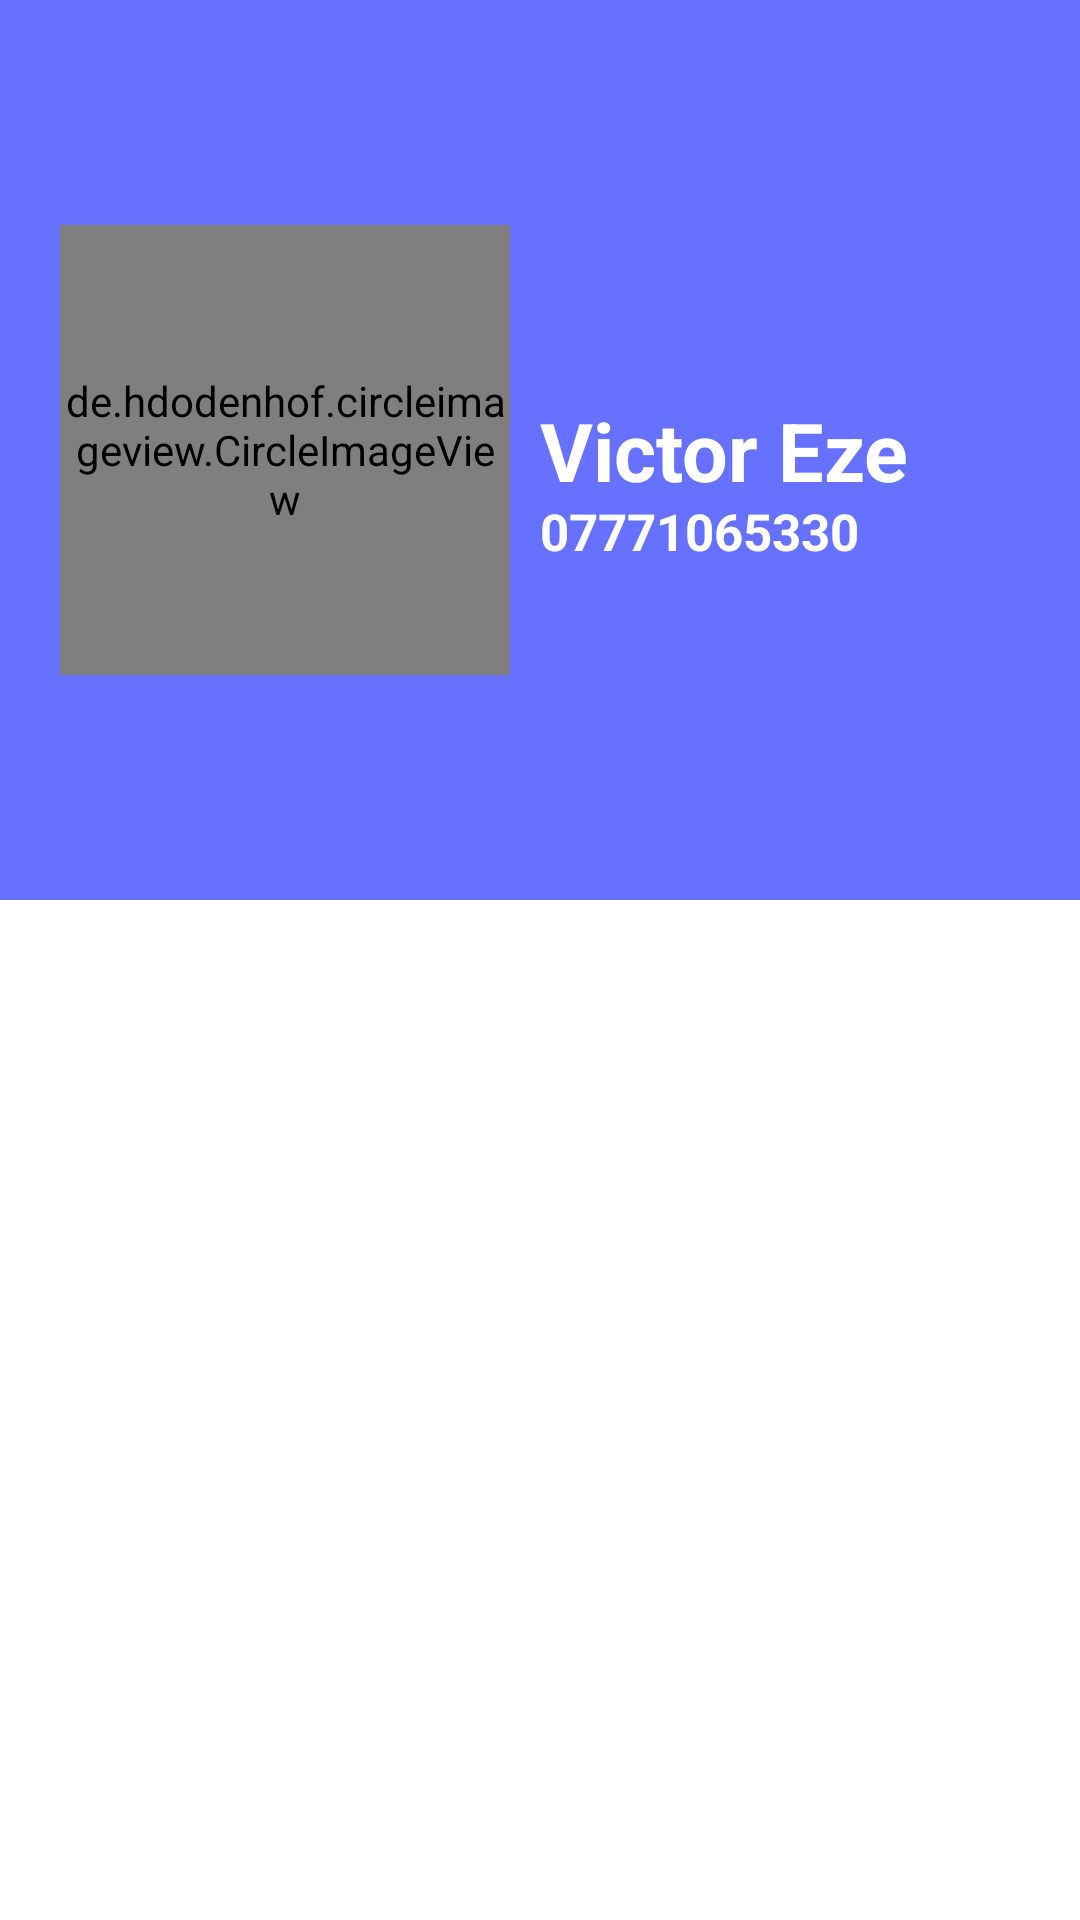

The Android layout XML behind this screen, and the referenced resources:
<!-- AndroidManifest.xml: application theme Theme.VConnectChatApp -->
<!-- res/layout/fragment_users.xml -->
<?xml version="1.0" encoding="utf-8"?>
<LinearLayout xmlns:android="http://schemas.android.com/apk/res/android"
    xmlns:app="http://schemas.android.com/apk/res-auto"
    xmlns:tools="http://schemas.android.com/tools"
    android:layout_width="match_parent"
    android:layout_height="match_parent"
    android:layout_gravity="center"
    android:orientation="vertical"
    tools:context=".MapFragment">

    <RelativeLayout
        android:layout_width="match_parent"
        android:layout_height="300dp"
        android:background="@color/app_color"
        android:padding="20dp">

        <de.hdodenhof.circleimageview.CircleImageView

            android:id="@+id/imageViewCircleProfile1"
            android:layout_width="150dp"
            android:layout_height="150dp"
            android:layout_gravity="center"
            android:layout_marginTop="16dp"
            android:background="@drawable/ic_account"
            android:scaleType="centerCrop"
            android:layout_centerVertical="true" />

        <TextView
            android:id="@+id/profileName1"
            android:layout_width="wrap_content"
            android:layout_height="wrap_content"
            android:text="Victor Eze"
            android:textSize="27sp"
            android:layout_toRightOf="@id/imageViewCircleProfile1"
            android:textStyle="bold"
            android:textColor="@color/white"
            android:layout_centerVertical="true"
            android:layout_marginLeft="10dp"/>

        <TextView
            android:id="@+id/profilePhone1"
            android:layout_width="wrap_content"
            android:layout_height="wrap_content"
            android:text="07771065330"
            android:includeFontPadding="false"
            android:textSize="17sp"
            android:layout_toRightOf="@id/imageViewCircleProfile1"
            android:layout_below="@id/profileName1"
            android:layout_centerVertical="true"
            android:textColor="@color/white"
            android:textStyle="bold"
            android:layout_marginLeft="10dp"/>

    </RelativeLayout>


</LinearLayout>
<!-- resources referenced by this layout -->
<resources>
  <color name="app_color">#6672FF</color>
  <color name="white">#FFFFFFFF</color>
  <style name="Theme.VConnectChatApp" parent="Theme.MaterialComponents.DayNight.NoActionBar">
          
          <item name="colorPrimary">@color/purple_500</item>
          <item name="colorPrimaryVariant">@color/purple_700</item>
          <item name="colorOnPrimary">@color/white</item>
          
          <item name="colorSecondary">@color/teal_200</item>
          <item name="colorSecondaryVariant">@color/teal_700</item>
          <item name="colorOnSecondary">@color/black</item>
          
          <item name="android:statusBarColor">?attr/colorPrimaryVariant</item>
          
      </style>
  <color name="purple_500">#FF6200EE</color>
  <color name="purple_700">#FF3700B3</color>
  <color name="teal_200">#FF03DAC5</color>
  <color name="teal_700">#FF018786</color>
  <color name="black">#FF000000</color>
</resources>
